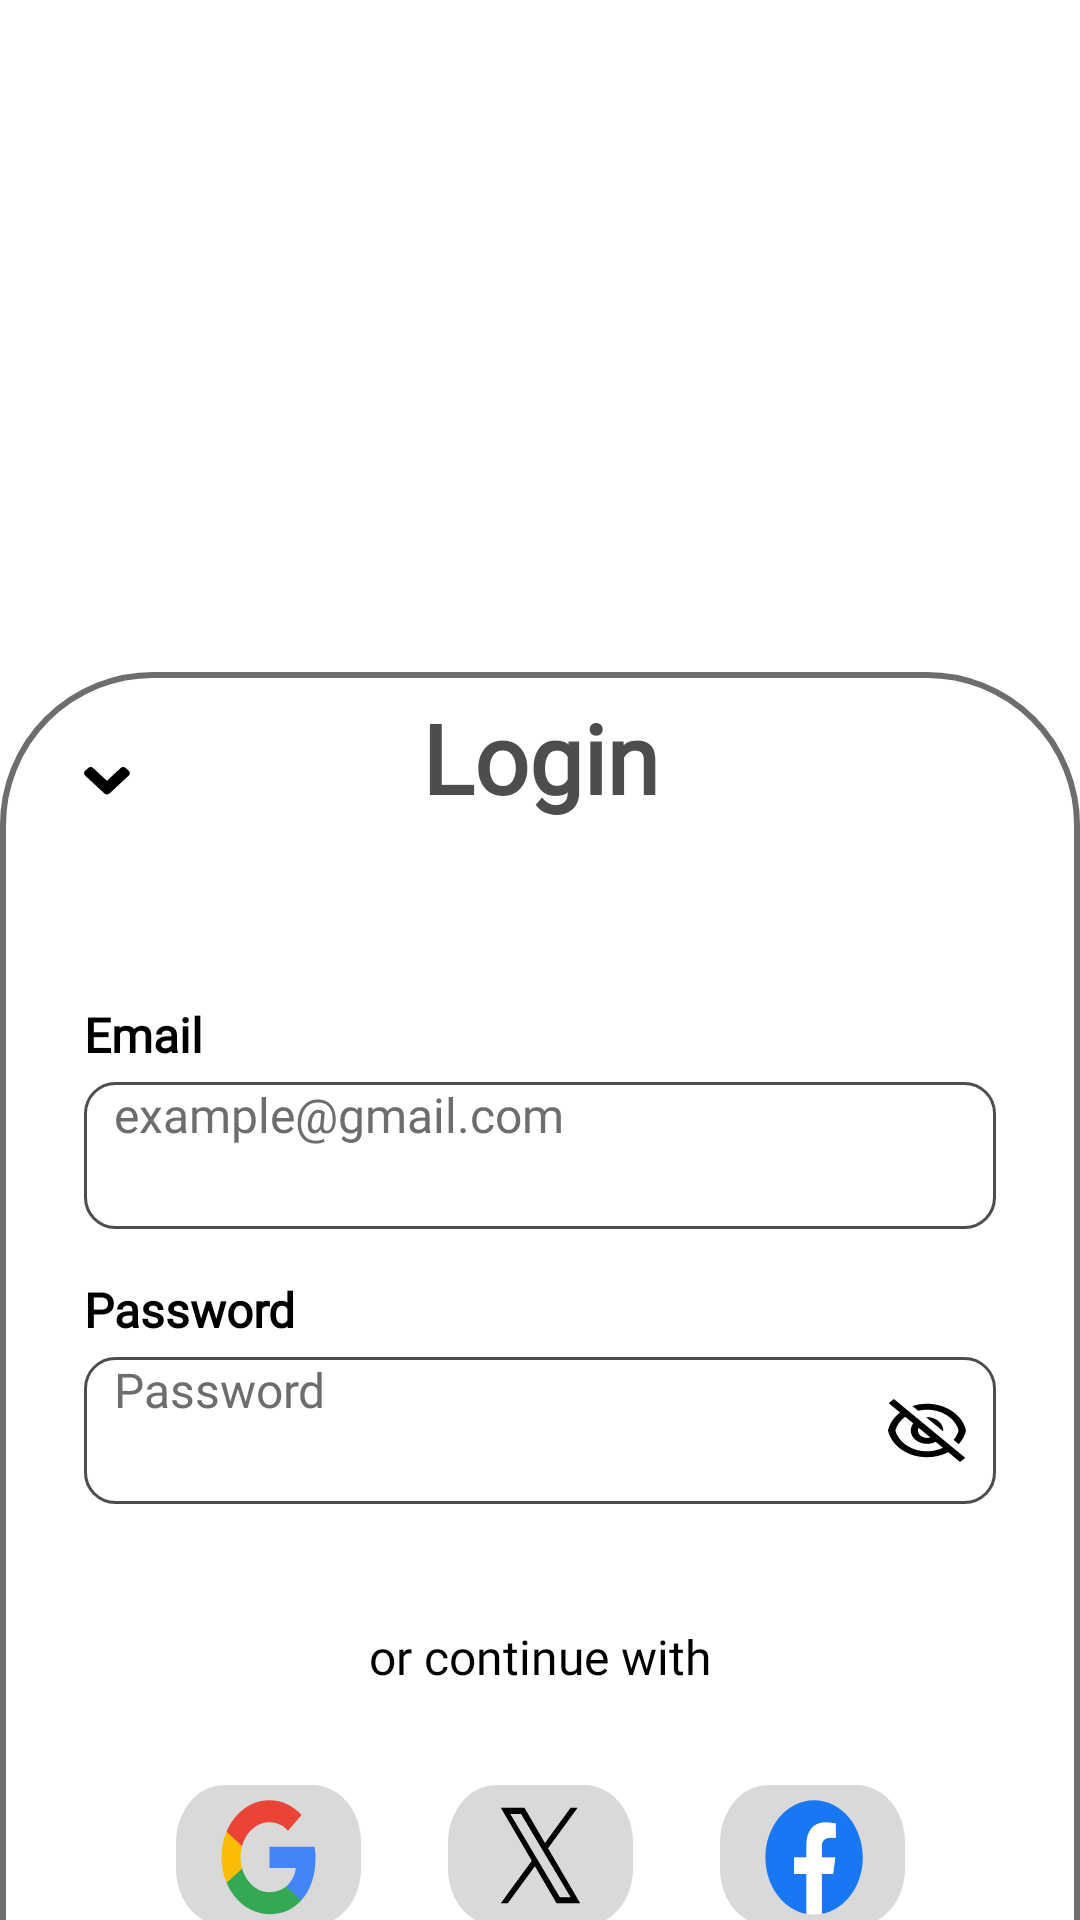

Write the Android layout XML for this screen, with the resource values it uses.
<!-- AndroidManifest.xml: application theme Theme.NutriX -->
<!-- res/layout/activity_login.xml -->
<?xml version="1.0" encoding="utf-8"?>
<androidx.constraintlayout.widget.ConstraintLayout xmlns:android="http://schemas.android.com/apk/res/android"
    xmlns:app="http://schemas.android.com/apk/res-auto"
    xmlns:tools="http://schemas.android.com/tools"
    android:id="@+id/main"
    android:layout_width="match_parent"
    android:layout_height="match_parent"
    android:background="@color/white"
    tools:context=".Login">

    <ImageView
        android:id="@+id/imageView5"
        android:layout_width="230dp"
        android:layout_height="230dp"
        android:contentDescription="@string/content_des_background"
        android:scaleX="3"
        android:scaleY="3"
        app:layout_constraintBottom_toBottomOf="parent"
        app:layout_constraintEnd_toEndOf="parent"
        app:layout_constraintHorizontal_bias="0.5"
        app:layout_constraintStart_toStartOf="parent"
        app:layout_constraintTop_toTopOf="parent"
        app:layout_constraintVertical_bias="0.23000002"
        app:srcCompat="@drawable/background_img" />

    <ImageView
        android:id="@+id/imageView6"
        android:layout_width="227dp"
        android:layout_height="227dp"
        android:contentDescription="@string/onboarding_image_content_des1"
        app:layout_constraintEnd_toEndOf="parent"
        app:layout_constraintStart_toStartOf="parent"
        app:layout_constraintTop_toTopOf="parent"
        app:srcCompat="@drawable/logo" />

    <androidx.constraintlayout.widget.ConstraintLayout
        android:layout_width="match_parent"
        android:layout_height="728dp"
        android:layout_marginTop="224dp"
        android:background="@drawable/rectangle_shape"
        app:layout_constraintStart_toStartOf="parent"
        app:layout_constraintTop_toTopOf="parent">

        <Button
            android:id="@+id/btnSignIn2"
            android:layout_width="0dp"
            android:layout_height="wrap_content"
            android:layout_marginStart="28dp"
            android:layout_marginTop="76dp"
            android:layout_marginEnd="28dp"
            android:backgroundTint="@color/orange"
            android:fontFamily="@font/poppins_semibold"
            android:text="@string/sign_in_btn"
            android:textColor="@color/white"
            android:textSize="24sp"
            android:textStyle="bold"
            app:cornerRadius="10dp"
            app:layout_constraintEnd_toEndOf="parent"
            app:layout_constraintHorizontal_bias="0.0"
            app:layout_constraintStart_toStartOf="parent"
            app:layout_constraintTop_toBottomOf="@+id/btnCreateAcc" />

        <TextView
            android:id="@+id/btnCreateAcc"
            android:layout_width="wrap_content"
            android:layout_height="wrap_content"
            android:layout_marginTop="24dp"
            android:layout_marginEnd="50dp"
            android:fontFamily="@font/poppins"
            android:text="@string/create_acc_btn"
            android:textColor="@color/orange"
            android:textSize="16sp"
            app:layout_constraintEnd_toEndOf="parent"
            app:layout_constraintTop_toBottomOf="@+id/linearLayout" />

        <TextView
            android:id="@+id/lblHaveAccount2"
            android:layout_width="210dp"
            android:layout_height="25dp"
            android:layout_marginStart="50dp"
            android:layout_marginTop="24dp"
            android:layout_weight="1"
            android:fontFamily="@font/poppins"
            android:text="@string/dont_have_acc"
            android:textColor="@color/very_light_grey"
            android:textSize="16sp"
            app:layout_constraintStart_toStartOf="parent"
            app:layout_constraintTop_toBottomOf="@+id/linearLayout"
            tools:ignore="TextSizeCheck" />

        <View
            android:id="@+id/divider4"
            android:layout_width="100dp"
            android:layout_height="3dp"
            android:layout_marginStart="28dp"
            android:layout_marginTop="51dp"
            android:background="?android:attr/listDivider"
            app:layout_constraintStart_toStartOf="parent"
            app:layout_constraintTop_toBottomOf="@+id/edtPassword4" />

        <View
            android:id="@+id/divider5"
            android:layout_width="100dp"
            android:layout_height="3dp"
            android:layout_marginTop="51dp"
            android:layout_marginEnd="28dp"
            android:background="?android:attr/listDivider"
            app:layout_constraintEnd_toEndOf="parent"
            app:layout_constraintTop_toBottomOf="@+id/edtPassword4" />

        <LinearLayout
            android:id="@+id/linearLayout"
            android:layout_width="243dp"
            android:layout_height="47dp"
            android:layout_marginTop="32dp"
            android:orientation="horizontal"
            app:layout_constraintEnd_toEndOf="parent"
            app:layout_constraintStart_toStartOf="parent"
            app:layout_constraintTop_toBottomOf="@+id/lblText2">

            <TextView
                android:id="@+id/textView3"
                android:layout_width="57dp"
                android:layout_height="match_parent"
                android:layout_marginRight="29dp"
                android:layout_weight="1"
                android:background="@drawable/google_logo" />

            <TextView
                android:id="@+id/textView4"
                android:layout_width="wrap_content"
                android:layout_height="match_parent"
                android:layout_marginRight="29dp"
                android:layout_weight="1"
                android:background="@drawable/twitter_logo" />

            <TextView
                android:id="@+id/textView5"
                android:layout_width="wrap_content"
                android:layout_height="match_parent"
                android:layout_weight="1"
                android:background="@drawable/facebook_logo" />
        </LinearLayout>

        <TextView
            android:id="@+id/lblText2"
            android:layout_width="wrap_content"
            android:layout_height="wrap_content"
            android:layout_marginTop="40dp"
            android:fontFamily="@font/poppins"
            android:text="@string/or_continue_lbl"
            android:textColor="@color/black"
            android:textSize="16sp"
            app:layout_constraintEnd_toEndOf="parent"
            app:layout_constraintStart_toStartOf="parent"
            app:layout_constraintTop_toBottomOf="@+id/edtPassword4"
            tools:ignore="HardcodedText,TextContrastCheck" />

        <EditText
            android:id="@+id/edtPassword4"
            android:layout_width="0dp"
            android:layout_height="49dp"
            android:layout_marginStart="28dp"
            android:layout_marginTop="5dp"
            android:layout_marginEnd="28dp"
            android:background="@drawable/input_rectangle"
            android:drawableEnd="@drawable/eyeball_icon"
            android:ems="10"
            android:fontFamily="@font/poppins"
            android:hint="@string/password_lbl"
            android:inputType="textPassword"
            android:paddingStart="10dp"
            android:paddingEnd="10dp"
            android:textColorHint="@color/very_light_grey"
            android:textSize="16sp"
            app:layout_constraintEnd_toEndOf="parent"
            app:layout_constraintStart_toStartOf="parent"
            app:layout_constraintTop_toBottomOf="@+id/lblPassword4" />

        <TextView
            android:id="@+id/lblPassword4"
            android:layout_width="wrap_content"
            android:layout_height="wrap_content"
            android:layout_marginStart="28dp"
            android:layout_marginTop="16dp"
            android:fontFamily="@font/poppins_semibold"
            android:text="@string/password_lbl"
            android:textColor="@color/black"
            android:textSize="16sp"
            android:textStyle="bold"
            app:layout_constraintStart_toStartOf="parent"
            app:layout_constraintTop_toBottomOf="@+id/edtEmail3" />

        <EditText
            android:id="@+id/edtEmail3"
            android:layout_width="0dp"
            android:layout_height="49dp"
            android:layout_marginStart="28dp"
            android:layout_marginTop="5dp"
            android:layout_marginEnd="28dp"
            android:background="@drawable/input_rectangle"
            android:ems="10"
            android:fontFamily="@font/poppins"
            android:hint="@string/email_hint"
            android:inputType="text"
            android:paddingStart="10dp"
            android:paddingEnd="10dp"
            android:textColorHint="@color/very_light_grey"
            android:textSize="16sp"
            app:layout_constraintEnd_toEndOf="parent"
            app:layout_constraintStart_toStartOf="parent"
            app:layout_constraintTop_toBottomOf="@+id/lblEmail3" />

        <TextView
            android:id="@+id/lblEmail3"
            android:layout_width="wrap_content"
            android:layout_height="wrap_content"
            android:layout_marginStart="28dp"
            android:layout_marginTop="60dp"
            android:fontFamily="@font/poppins_semibold"
            android:text="@string/email_Lbl"
            android:textColor="@color/black"
            android:textSize="16sp"
            android:textStyle="bold"
            app:layout_constraintStart_toStartOf="parent"
            app:layout_constraintTop_toBottomOf="@+id/lblLogin" />

        <TextView
            android:id="@+id/iconDropdown2"
            android:layout_width="15.62dp"
            android:layout_height="10.09dp"
            android:layout_marginStart="28dp"
            android:background="@drawable/dropdown_icon"
            app:layout_constraintBottom_toBottomOf="parent"
            app:layout_constraintEnd_toEndOf="parent"
            app:layout_constraintEnd_toStartOf="@+id/lblSignUp"
            app:layout_constraintHorizontal_bias="0.5"
            app:layout_constraintStart_toStartOf="parent"
            app:layout_constraintTop_toTopOf="parent"
            app:layout_constraintVertical_bias="0.044" />

        <TextView
            android:id="@+id/lblLogin"
            android:layout_width="wrap_content"
            android:layout_height="wrap_content"
            android:fontFamily="@font/poppins_semibold"
            android:text="@string/login_topic"
            android:textColor="@color/light_grey"
            android:textSize="32sp"
            android:textStyle="bold"
            app:layout_constraintBottom_toBottomOf="parent"
            app:layout_constraintEnd_toEndOf="parent"
            app:layout_constraintStart_toStartOf="parent"
            app:layout_constraintTop_toTopOf="parent"
            app:layout_constraintVertical_bias="0.00999999" />
    </androidx.constraintlayout.widget.ConstraintLayout>

</androidx.constraintlayout.widget.ConstraintLayout>
<!-- resources referenced by this layout -->
<resources>
  <color name="black">#FF000000</color>
  <color name="light_grey">#4D4D4D</color>
  <color name="orange">#FF6A00</color>
  <color name="very_light_grey">#6E6D6D</color>
  <color name="white">#FFFFFFFF</color>
  <!-- drawable dropdown_icon (drawable) -->
  <vector xmlns:android="http://schemas.android.com/apk/res/android"
      android:width="16dp"
      android:height="11dp"
      android:viewportWidth="16"
      android:viewportHeight="11">
    <path
        android:pathData="M6.985,9.744L0.344,3.103C-0.115,2.644 -0.115,1.902 0.344,1.448L1.448,0.344C1.907,-0.115 2.649,-0.115 3.103,0.344L7.81,5.051L12.517,0.344C12.976,-0.115 13.718,-0.115 14.172,0.344L15.276,1.448C15.735,1.907 15.735,2.649 15.276,3.103L8.635,9.744C8.186,10.203 7.444,10.203 6.985,9.744Z"
        android:fillColor="#000000"/>
  </vector>
  <!-- drawable input_rectangle (drawable) -->
  <?xml version="1.0" encoding="utf-8"?>
  <shape xmlns:android="http://schemas.android.com/apk/res/android"
      android:shape="rectangle">
      <solid android:color="@color/white"/>   
  
      
      <stroke
          android:width="1dp"
          android:color="@color/light_grey"/>
  
      
      <corners android:radius="10dp"/>
  </shape>
  <!-- drawable rectangle_shape (drawable) -->
  <?xml version="1.0" encoding="utf-8"?>
  <shape xmlns:android="http://schemas.android.com/apk/res/android"
      android:shape="rectangle">
      <solid android:color="@color/white"/>   
  
      
      <stroke
          android:width="2dp"
          android:color="@color/very_light_grey"/>
  
      
      <corners android:topLeftRadius="50dp"
          android:topRightRadius="50dp"
          android:bottomLeftRadius="0dp"
          android:bottomRightRadius="0dp"/>
  </shape>
  <!-- drawable twitter_logo (drawable) -->
  <vector xmlns:android="http://schemas.android.com/apk/res/android"
      android:width="57dp"
      android:height="37dp"
      android:viewportWidth="57"
      android:viewportHeight="37">
    <path
        android:pathData="M15,0L42,0A15,15 0,0 1,57 15L57,22A15,15 0,0 1,42 37L15,37A15,15 0,0 1,0 22L0,15A15,15 0,0 1,15 0z"
        android:fillColor="#D9D9D9"/>
    <path
        android:pathData="M30.827,16.586L39.934,6H37.776L29.869,15.191L23.553,6H16.269L25.819,19.899L16.269,31H18.427L26.777,21.294L33.447,31H40.731L30.827,16.586H30.827ZM27.872,20.021L26.904,18.638L19.205,7.625H22.519L28.733,16.513L29.7,17.896L37.777,29.449H34.462L27.872,20.022V20.021Z"
        android:fillColor="#000000"/>
  </vector>
  <string name="content_des_background">back_img</string>
  <string name="create_acc_btn">Create Account</string>
  <string name="dont_have_acc">Don’t have an account?</string>
  <string name="email_Lbl">Email</string>
  <string name="email_hint">example@gmail.com</string>
  <string name="login_topic">Login</string>
  <string name="onboarding_image_content_des1">logo</string>
  <string name="or_continue_lbl">or continue with</string>
  <string name="password_lbl">Password</string>
  <string name="sign_in_btn">Sign In</string>
  <style name="Theme.NutriX" parent="Base.Theme.NutriX">
          
          <item name="android:navigationBarColor">@android:color/transparent</item>
          <item name="android:statusBarColor">@android:color/transparent</item>
          <item name="android:windowLightStatusBar">?attr/isLightTheme</item>
      </style>
</resources>
